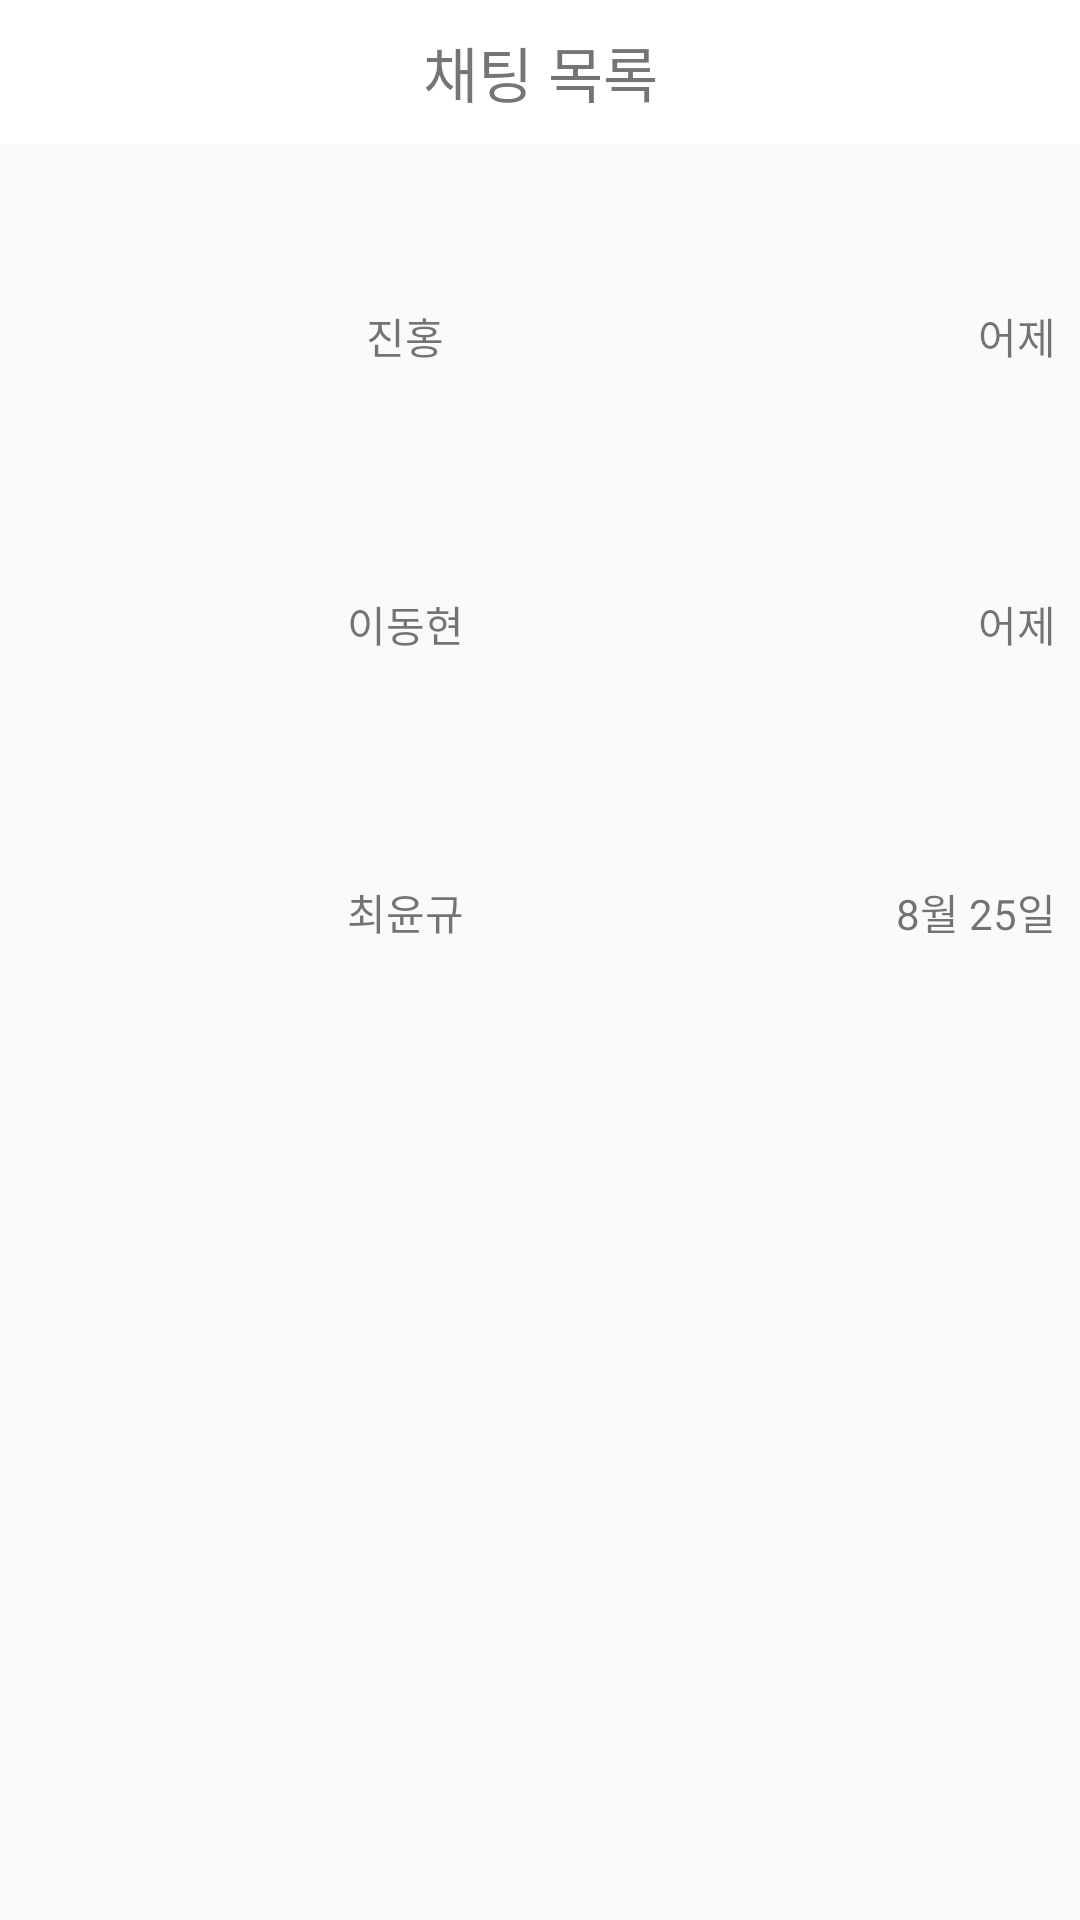

This screen was rendered from an Android layout file. Write that file and the resources it references.
<!-- AndroidManifest.xml: application theme AppTheme -->
<!-- res/layout/activity_chat_list.xml -->
<?xml version="1.0" encoding="utf-8"?>
<androidx.constraintlayout.widget.ConstraintLayout
    xmlns:android="http://schemas.android.com/apk/res/android"
    xmlns:app="http://schemas.android.com/apk/res-auto"
    xmlns:tools="http://schemas.android.com/tools"
    android:layout_width="match_parent"
    android:layout_height="match_parent">

    <androidx.appcompat.widget.Toolbar
        android:id="@+id/toolbar3"
        android:layout_width="match_parent"
        android:layout_height="wrap_content"
        android:background="?android:attr/windowBackground"
        android:minHeight="?attr/actionBarSize"
        android:theme="@android:style/Theme.Holo.Light"
        app:layout_constraintStart_toStartOf="parent"
        app:layout_constraintTop_toTopOf="parent" />

    <ImageView
        android:id="@+id/imageView3"
        android:layout_width="wrap_content"
        android:layout_height="wrap_content"
        android:layout_marginStart="8dp"
        android:layout_marginTop="8dp"
        android:layout_marginEnd="8dp"
        android:layout_marginBottom="8dp"
        app:layout_constraintBottom_toTopOf="@+id/guideline15"
        app:layout_constraintEnd_toStartOf="@+id/guideline21"
        app:layout_constraintStart_toStartOf="parent"
        app:layout_constraintTop_toTopOf="@+id/guideline13"
        app:srcCompat="@mipmap/ic_launcher_round" />

    <androidx.constraintlayout.widget.Guideline
        android:id="@+id/guideline13"
        android:layout_width="wrap_content"
        android:layout_height="wrap_content"
        android:orientation="horizontal"
        app:layout_constraintGuide_percent="0.1" />

    <androidx.constraintlayout.widget.Guideline
        android:id="@+id/guideline15"
        android:layout_width="wrap_content"
        android:layout_height="wrap_content"
        android:orientation="horizontal"
        app:layout_constraintGuide_percent="0.25" />

    <androidx.constraintlayout.widget.Guideline
        android:id="@+id/guideline17"
        android:layout_width="wrap_content"
        android:layout_height="wrap_content"
        android:orientation="horizontal"
        app:layout_constraintGuide_percent="0.40" />

    <androidx.constraintlayout.widget.Guideline
        android:id="@+id/guideline18"
        android:layout_width="wrap_content"
        android:layout_height="wrap_content"
        android:orientation="horizontal"
        app:layout_constraintGuide_percent="0.55" />

    <androidx.constraintlayout.widget.Guideline
        android:id="@+id/guideline19"
        android:layout_width="wrap_content"
        android:layout_height="wrap_content"
        android:orientation="horizontal"
        app:layout_constraintGuide_percent="0.70" />

    <androidx.constraintlayout.widget.Guideline
        android:id="@+id/guideline20"
        android:layout_width="wrap_content"
        android:layout_height="wrap_content"
        android:orientation="horizontal"
        app:layout_constraintGuide_percent="0.85" />

    <ImageView
        android:id="@+id/imageView6"
        android:layout_width="wrap_content"
        android:layout_height="wrap_content"
        app:layout_constraintBottom_toTopOf="@+id/guideline17"
        app:layout_constraintEnd_toStartOf="@+id/guideline21"
        app:layout_constraintStart_toStartOf="parent"
        app:layout_constraintTop_toTopOf="@+id/guideline15"
        app:srcCompat="@mipmap/ic_launcher_round" />

    <ImageView
        android:id="@+id/imageView28"
        android:layout_width="wrap_content"
        android:layout_height="wrap_content"
        app:layout_constraintBottom_toTopOf="@+id/guideline18"
        app:layout_constraintEnd_toStartOf="@+id/guideline21"
        app:layout_constraintStart_toStartOf="parent"
        app:layout_constraintTop_toTopOf="@+id/guideline17"
        app:srcCompat="@mipmap/ic_launcher_round" />

    <TextView
        android:id="@+id/textView12"
        android:layout_width="wrap_content"
        android:layout_height="wrap_content"
        android:text="진홍"
        app:layout_constraintBottom_toTopOf="@+id/guideline15"
        app:layout_constraintEnd_toStartOf="@+id/guideline22"
        app:layout_constraintStart_toStartOf="@+id/guideline21"
        app:layout_constraintTop_toTopOf="@+id/guideline13" />

    <androidx.constraintlayout.widget.Guideline
        android:id="@+id/guideline21"
        android:layout_width="wrap_content"
        android:layout_height="wrap_content"
        android:orientation="vertical"
        app:layout_constraintGuide_percent="0.25" />

    <TextView
        android:id="@+id/textView33"
        android:layout_width="wrap_content"
        android:layout_height="wrap_content"
        android:text="이동현"
        app:layout_constraintBottom_toTopOf="@+id/guideline17"
        app:layout_constraintEnd_toStartOf="@+id/guideline22"
        app:layout_constraintStart_toStartOf="@+id/guideline21"
        app:layout_constraintTop_toTopOf="@+id/guideline15" />

    <TextView
        android:id="@+id/textView54"
        android:layout_width="wrap_content"
        android:layout_height="wrap_content"
        android:text="최윤규"
        app:layout_constraintBottom_toTopOf="@+id/guideline18"
        app:layout_constraintEnd_toStartOf="@+id/guideline22"
        app:layout_constraintStart_toStartOf="@+id/guideline21"
        app:layout_constraintTop_toTopOf="@+id/guideline17" />

    <androidx.constraintlayout.widget.Guideline
        android:id="@+id/guideline22"
        android:layout_width="wrap_content"
        android:layout_height="wrap_content"
        android:orientation="vertical"
        app:layout_constraintGuide_percent="0.50" />

    <TextView
        android:id="@+id/textView55"
        android:layout_width="wrap_content"
        android:layout_height="wrap_content"
        android:layout_marginTop="8dp"
        android:layout_marginEnd="8dp"
        android:layout_marginBottom="8dp"
        android:text="어제"
        app:layout_constraintBottom_toTopOf="@+id/guideline15"
        app:layout_constraintEnd_toEndOf="parent"
        app:layout_constraintTop_toTopOf="@+id/guideline13" />

    <TextView
        android:id="@+id/textView72"
        android:layout_width="wrap_content"
        android:layout_height="wrap_content"
        android:layout_marginTop="8dp"
        android:layout_marginEnd="8dp"
        android:layout_marginBottom="8dp"
        android:text="어제"
        app:layout_constraintBottom_toTopOf="@+id/guideline17"
        app:layout_constraintEnd_toEndOf="parent"
        app:layout_constraintTop_toTopOf="@+id/guideline15" />

    <TextView
        android:id="@+id/textView73"
        android:layout_width="wrap_content"
        android:layout_height="wrap_content"
        android:layout_marginTop="8dp"
        android:layout_marginEnd="8dp"
        android:layout_marginBottom="8dp"
        android:text="8월 25일"
        app:layout_constraintBottom_toTopOf="@+id/guideline18"
        app:layout_constraintEnd_toEndOf="parent"
        app:layout_constraintTop_toTopOf="@+id/guideline17" />

    <TextView
        android:id="@+id/textView74"
        android:layout_width="wrap_content"
        android:layout_height="wrap_content"
        android:text="채팅 목록"
        android:textSize="20sp"
        app:layout_constraintBottom_toBottomOf="@+id/toolbar3"
        app:layout_constraintEnd_toEndOf="@+id/toolbar3"
        app:layout_constraintStart_toStartOf="@+id/toolbar3"
        app:layout_constraintTop_toTopOf="@+id/toolbar3" />

    <ImageView
        android:id="@+id/backBtn"
        android:layout_width="wrap_content"
        android:layout_height="wrap_content"
        app:layout_constraintStart_toStartOf="@+id/toolbar3"
        app:layout_constraintTop_toTopOf="parent"
        app:srcCompat="@drawable/ic_left_arrow_x2" />

</androidx.constraintlayout.widget.ConstraintLayout>
<!-- resources referenced by this layout -->
<resources>
  <style name="AppTheme" parent="Theme.AppCompat.Light.DarkActionBar">
          
          <item name="colorPrimary">@color/colorPrimary</item>
          <item name="colorPrimaryDark">@color/colorPrimaryDark</item>
          <item name="colorAccent">@color/colorAccent</item>
          <item name="android:statusBarColor">@color/naviBackground</item>
          <item name="android:windowLightStatusBar">true</item>
          
          <item name="windowActionBar">false</item>
          <item name="windowNoTitle">true</item>
      </style>
  <color name="colorPrimary">#008577</color>
  <color name="colorPrimaryDark">#00574B</color>
  <color name="colorAccent">#D81B60</color>
  <color name="naviBackground">#FAFAFA</color>
</resources>
